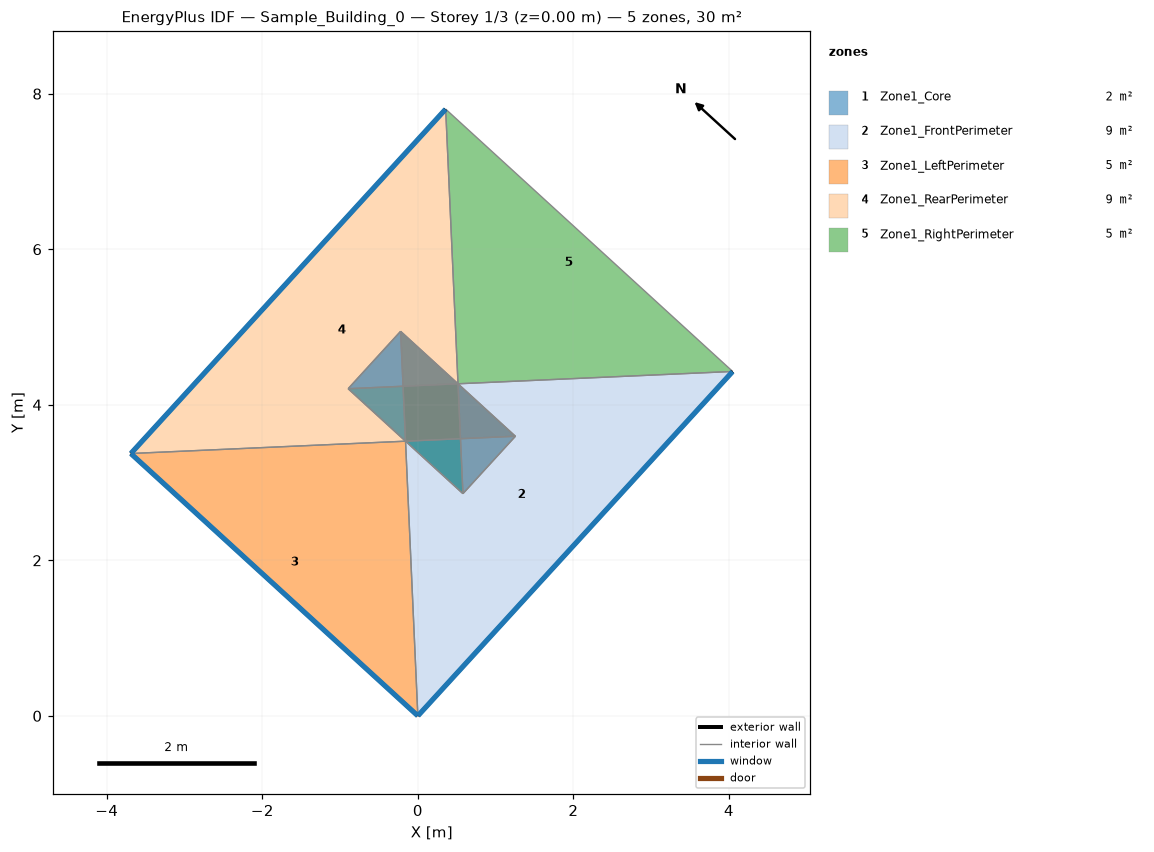
=== STOREY PLAN SPEC (per zone: floor XY polygon, exterior-wall plan segments, windows/doors) ===
zone 1: Zone1_Core  (2.0 m²)
  floor: (0.58, 2.86) (1.25, 3.60) (-0.22, 4.94) (-0.90, 4.21)
  interior walls: 4
zone 2: Zone1_FrontPerimeter  (8.8 m²)
  floor: (4.05, 4.43) (0.00, 0.00) (-0.22, 4.94) (-0.90, 4.21)
  exterior wall: (0.00, 0.00) – (4.05, 4.43)  [6.0 m]
    window: (0.00, 0.00) – (4.05, 4.43)  [0.3 m²]
  interior walls: 3
zone 3: Zone1_LeftPerimeter  (5.2 m²)
  floor: (1.25, 3.60) (-0.22, 4.94) (0.00, 0.00) (-3.69, 3.37)
  exterior wall: (-3.69, 3.37) – (0.00, 0.00)  [5.0 m]
    window: (-3.69, 3.37) – (-0.00, 0.00)  [0.3 m²]
  interior walls: 3
zone 4: Zone1_RearPerimeter  (8.7 m²)
  floor: (0.36, 7.80) (0.58, 2.86) (1.25, 3.60) (-3.69, 3.37)
  exterior wall: (0.36, 7.80) – (-3.69, 3.37)  [6.0 m]
    window: (0.36, 7.80) – (-3.69, 3.38)  [0.3 m²]
  interior walls: 3
zone 5: Zone1_RightPerimeter  (5.3 m²)
  floor: (4.05, 4.43) (-0.90, 4.21) (0.58, 2.86) (0.36, 7.80)
  interior walls: 4

=== DERIVED (storey summary) ===
Building: Sample_Building_0
Storey: 1 of 3  (floor level z = 0.00 m)
Storey gross floor area: 30.0 m²
Zones on this storey: 5
  - Zone1_Core: floor 2.0 m²
  - Zone1_FrontPerimeter: floor 8.8 m²; exterior wall 6.0 m (12.0 m²); 1 window(s) 0.3 m²; WWR 2.8%
  - Zone1_LeftPerimeter: floor 5.2 m²; exterior wall 5.0 m (10.0 m²); 1 window(s) 0.3 m²; WWR 2.8%
  - Zone1_RearPerimeter: floor 8.7 m²; exterior wall 6.0 m (12.0 m²); 1 window(s) 0.3 m²; WWR 2.8%
  - Zone1_RightPerimeter: floor 5.3 m²
Zone adjacency (shared interzone walls):
  - Zone1_Core ↔ Zone1_FrontPerimeter
  - Zone1_Core ↔ Zone1_LeftPerimeter
  - Zone1_Core ↔ Zone1_RearPerimeter
  - Zone1_Core ↔ Zone1_RightPerimeter